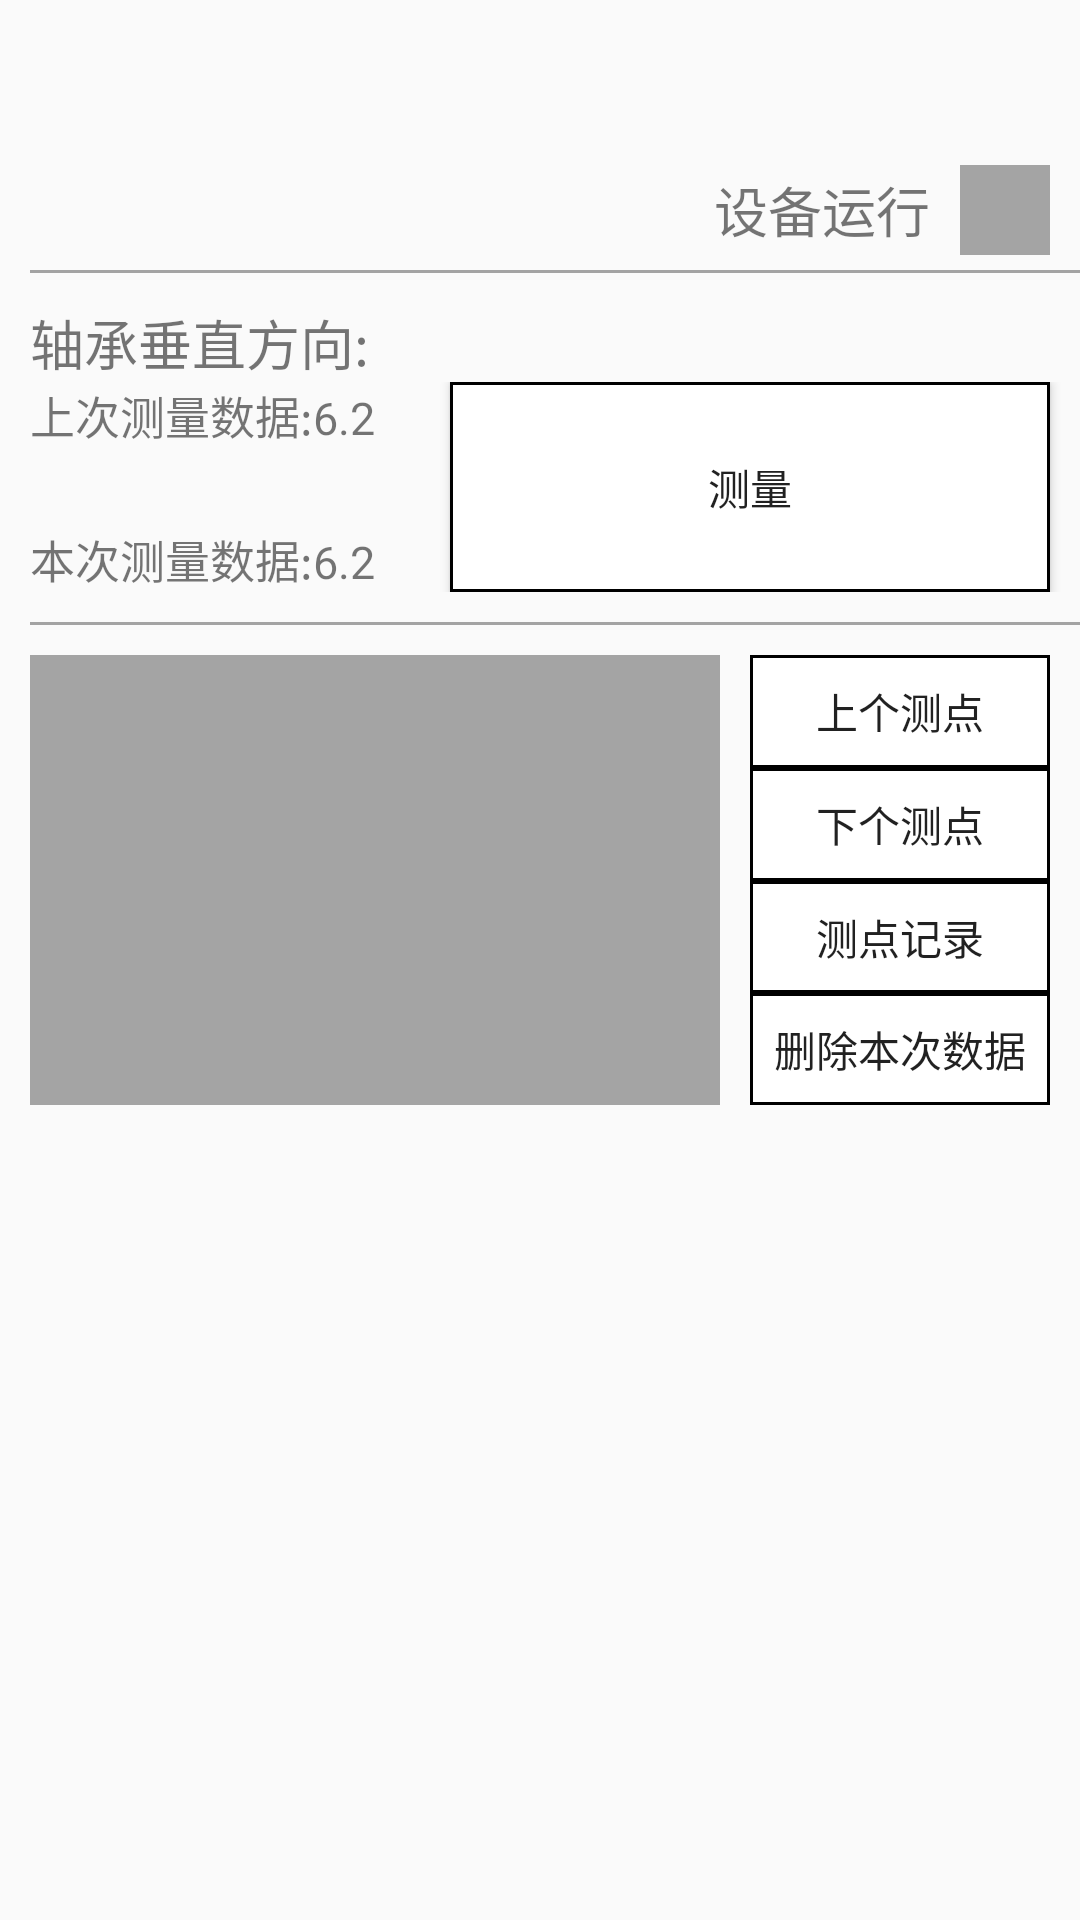

Reconstruct the res/layout file that produces this screen, plus the resources it refers to.
<!-- AndroidManifest.xml: activity theme AppTheme.NoActionBar -->
<!-- res/layout/activity_diagnosis.xml -->
<?xml version="1.0" encoding="utf-8"?>
<android.support.design.widget.CoordinatorLayout xmlns:android="http://schemas.android.com/apk/res/android"
    xmlns:app="http://schemas.android.com/apk/res-auto"
    xmlns:tools="http://schemas.android.com/tools"
    android:layout_width="match_parent"
    android:layout_height="match_parent"
    android:fitsSystemWindows="true"
    android:id="@+id/diagnosis_container"
    tools:context="com.example.luyan.dhdiagnosis.UI.Activity.DiagnosisActivity">

    <include layout="@layout/content_diagnosis" />

</android.support.design.widget.CoordinatorLayout>
<!-- res/layout/content_diagnosis.xml (included above) -->
<?xml version="1.0" encoding="utf-8"?>
<LinearLayout xmlns:android="http://schemas.android.com/apk/res/android"
    xmlns:app="http://schemas.android.com/apk/res-auto"
    xmlns:tools="http://schemas.android.com/tools"
    android:layout_width="match_parent"
    android:layout_height="match_parent"
    android:layout_marginTop="50dp"
    android:orientation="vertical"
    app:layout_behavior="@string/appbar_scrolling_view_behavior"
    tools:context="com.example.luyan.dhdiagnosis.UI.Activity.DiagnosisActivity"
    tools:showIn="@layout/activity_diagnosis">

    <RelativeLayout
        android:layout_width="match_parent"
        android:layout_height="40dp">

        <TextView
            android:id="@+id/device_name"
            android:layout_width="wrap_content"
            android:layout_height="wrap_content"
            android:layout_marginLeft="10dp"
            android:textSize="18dp"
            android:layout_centerVertical="true"/>

        <TextView
            android:id="@+id/device_text_state"
            android:layout_width="wrap_content"
            android:layout_height="wrap_content"
            android:text="设备运行"
            android:layout_centerVertical="true"
            android:layout_marginRight="50dp"
            android:textSize="18dp"
            android:layout_alignParentRight="true"/>

        <ImageView
            android:id="@+id/device_state"
            android:layout_width="30dp"
            android:layout_height="30dp"
            android:background="#a4a4a4"
            android:layout_marginRight="10dp"
            android:layout_alignParentRight="true"
            android:layout_centerVertical="true"/>
    </RelativeLayout>

    <ImageView
        android:layout_width="match_parent"
        android:layout_height="1dp"
        android:background="#a3a3a3"
        android:layout_marginLeft="10dp"/>

    <LinearLayout
        android:layout_width="match_parent"
        android:layout_height="wrap_content"
        android:orientation="vertical"
        android:layout_marginTop="10dp"
        android:layout_marginLeft="10dp">

        <TextView
            android:layout_width="wrap_content"
            android:layout_height="wrap_content"
            android:text="轴承垂直方向:"
            android:textSize="18dp"/>

        <RelativeLayout
            android:layout_width="match_parent"
            android:layout_height="70dp">

            <TextView
                android:layout_width="wrap_content"
                android:layout_height="wrap_content"
                android:text="上次测量数据:6.2"
                android:textSize="15dp"/>

            <TextView
                android:layout_width="wrap_content"
                android:layout_height="wrap_content"
                android:text="本次测量数据:6.2"
                android:textSize="15dp"
                android:layout_alignParentBottom="true"/>

            <Button
                android:id="@+id/start_detect"
                android:layout_width="200dp"
                android:layout_height="70dp"
                android:text="测量"
                android:background="@drawable/button_border_style"
                android:layout_alignParentRight="true"
                android:layout_marginRight="10dp"/>
        </RelativeLayout>

    </LinearLayout>

    <ImageView
        android:layout_width="match_parent"
        android:layout_height="1dp"
        android:background="#a3a3a3"
        android:layout_marginTop="10dp"
        android:layout_marginLeft="10dp"/>

    <RelativeLayout
        android:layout_width="match_parent"
        android:layout_height="wrap_content"
        android:paddingLeft="10dp"
        android:paddingRight="10dp"
        android:layout_marginTop="10dp"
        android:orientation="horizontal">
        
        <ImageView
            android:layout_width="230dp"
            android:layout_height="150dp"
            android:background="#a4a4a4"
            android:layout_centerVertical="true"/>

        <LinearLayout
            android:layout_width="wrap_content"
            android:layout_height="150dp"
            android:orientation="vertical"
            android:layout_marginRight="0dp"
            android:layout_alignParentRight="true">

            <Button
                android:id="@+id/pre_station"
                android:layout_width="100dp"
                android:layout_height="match_parent"
                android:layout_weight="1"
                android:text="上个测点"
                android:background="@drawable/button_border_style"/>

            <Button
                android:id="@+id/next_station"
                android:layout_width="100dp"
                android:layout_height="match_parent"
                android:layout_weight="1"
                android:text="下个测点"
                android:background="@drawable/button_border_style"/>

            <Button
                android:id="@+id/station_record"
                android:layout_width="100dp"
                android:layout_height="match_parent"
                android:layout_weight="1"
                android:text="测点记录"
                android:background="@drawable/button_border_style"/>

            <Button
                android:id="@+id/remove_record"
                android:layout_width="100dp"
                android:layout_height="match_parent"
                android:layout_weight="1"
                android:text="删除本次数据"
                android:background="@drawable/button_border_style"/>

        </LinearLayout>
    </RelativeLayout>

</LinearLayout>
<!-- resources referenced by this layout -->
<resources>
  <!-- drawable button_border_style (drawable) -->
  <?xml version="1.0" encoding="utf-8"?>
  <shape xmlns:android="http://schemas.android.com/apk/res/android" android:shape="rectangle">
      <corners android:bottomLeftRadius="0dp"
          android:bottomRightRadius="0dp"
          android:topLeftRadius="0dp"
          android:topRightRadius="0dp"/>
      <stroke android:width="1dp" android:color="#000000"/>
      <solid android:color="#ffffff"/>
  </shape>
  <style name="AppTheme.NoActionBar">
          <item name="windowActionBar">false</item>
          <item name="windowNoTitle">true</item>
      </style>
</resources>
